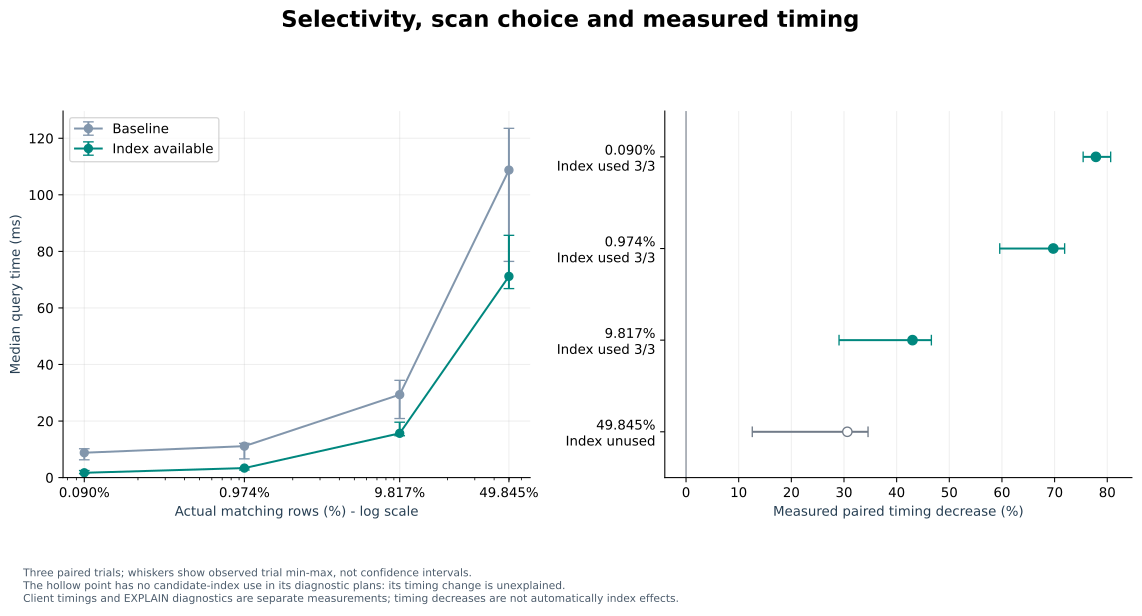

The file beside this chart, header and first rows:
query, target_match_pct, actual_match_pct, matching_rows, median_baseline_ms, median_index_available_ms, median_paired_timing_decrease_pct, candidate_used_trials, trial_count, scan_types_with_index_available, interpretation
S1, 0.1, 0.09, 90, 8.797, 1.702, 77.84, 3, 3, Bitmap Heap Scan + Bitmap Index Scan, Index observed in diagnostic plans; meas…
S2, 1.0, 0.974, 974, 11.12, 3.363, 69.75, 3, 3, Bitmap Heap Scan + Bitmap Index Scan, Index observed in diagnostic plans; meas…
S3, 10.0, 9.817, 9817, 29.33, 15.66, 43.01, 3, 3, Bitmap Heap Scan + Bitmap Index Scan, Index observed in diagnostic plans; meas…
S4, 50.0, 49.84, 49845, 108.8, 71.16, 30.63, 0, 3, Seq Scan, Index unused; timing difference unexplai…
